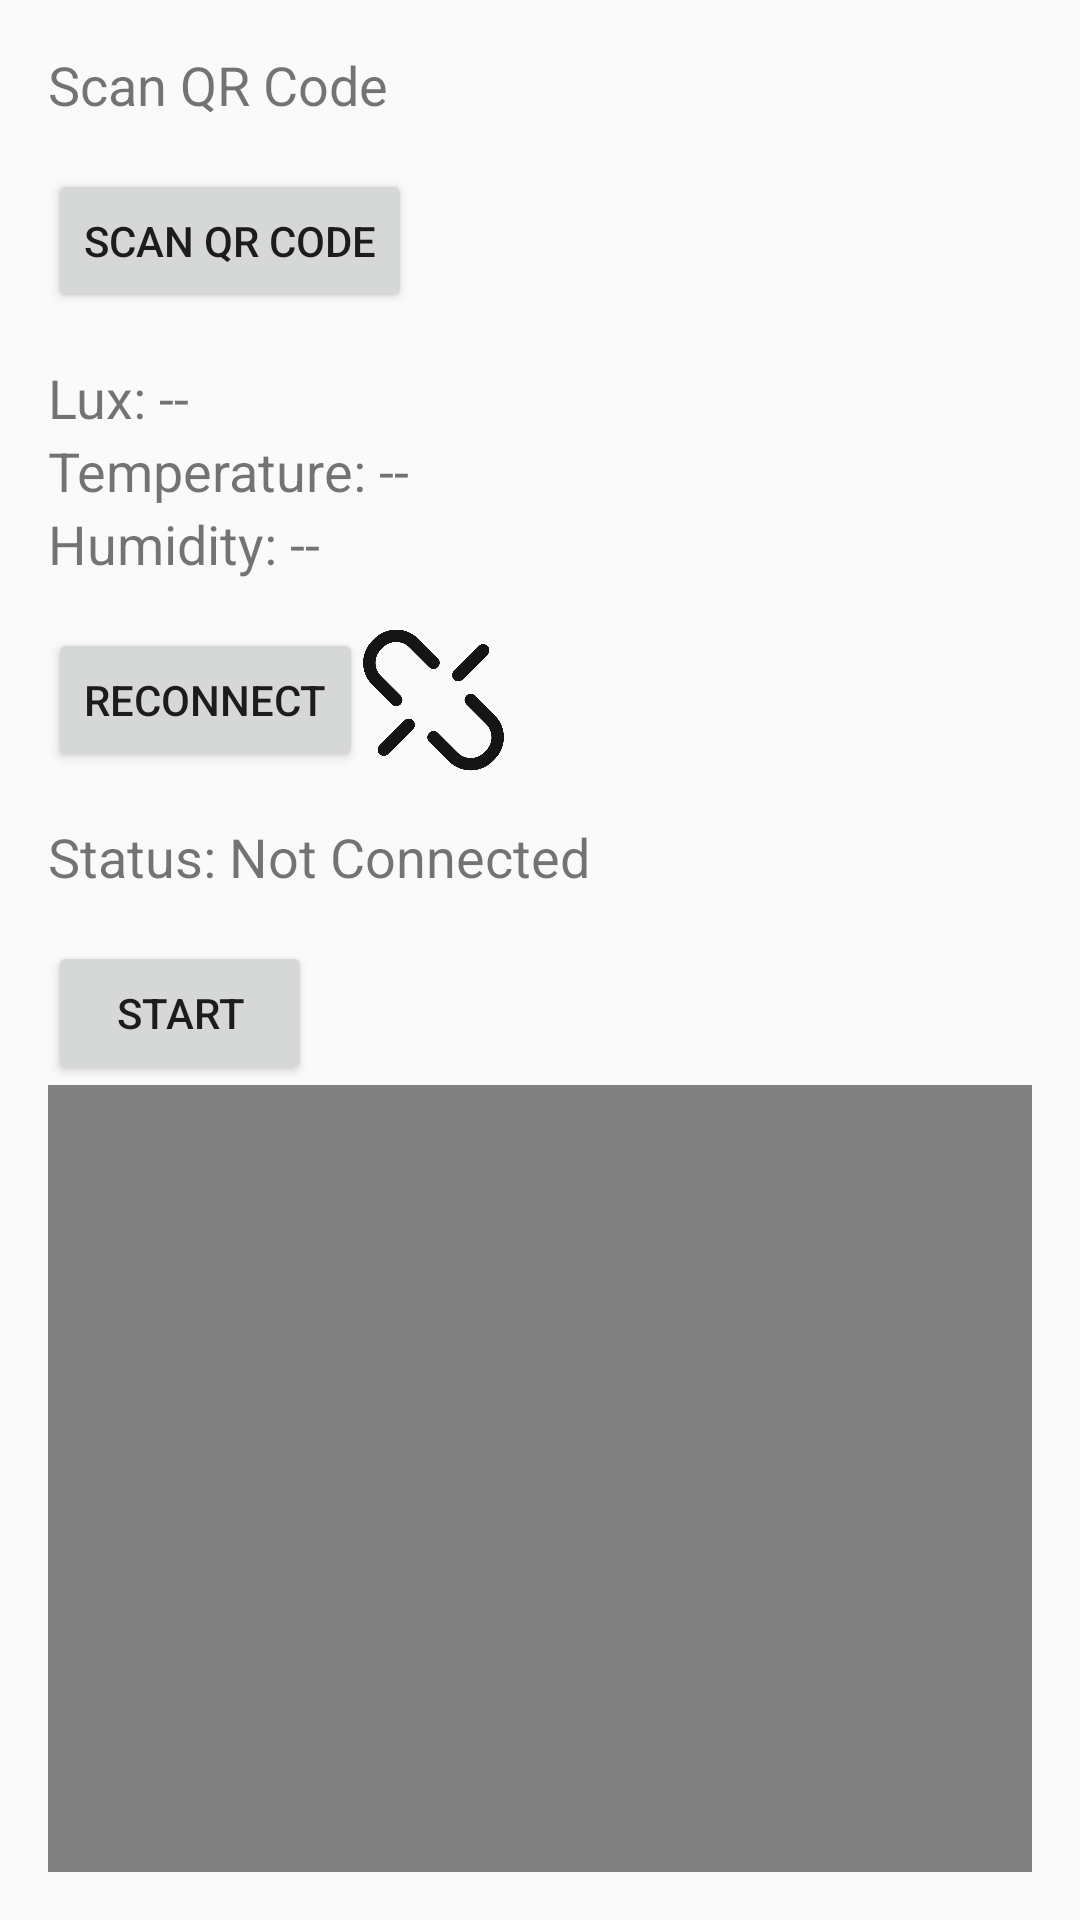

Reconstruct the res/layout file that produces this screen, plus the resources it refers to.
<!-- AndroidManifest.xml: activity theme Theme.MyApplication -->
<!-- res/layout/activity_main.xml -->
<?xml version="1.0" encoding="utf-8"?>
<LinearLayout xmlns:android="http://schemas.android.com/apk/res/android"
    android:layout_width="match_parent"
    android:layout_height="match_parent"
    android:orientation="vertical"
    android:padding="16dp">

    <TextView
        android:id="@+id/macAddressTextView"
        android:layout_width="wrap_content"
        android:layout_height="wrap_content"
        android:text="@string/scan_qr_code"
        android:textSize="18sp"
        android:layout_marginBottom="16dp" />

    <Button
        android:id="@+id/scanButton"
        android:layout_width="wrap_content"
        android:layout_height="wrap_content"
        android:text="@string/scan_qr_code"
        android:layout_marginBottom="16dp" />

    <TextView
        android:id="@+id/luxTextView"
        android:layout_width="wrap_content"
        android:layout_height="wrap_content"
        android:text="@string/lux_default"
        android:textSize="18sp" />

    <TextView
        android:id="@+id/temperatureTextView"
        android:layout_width="wrap_content"
        android:layout_height="wrap_content"
        android:text="@string/temperature_default"
        android:textSize="18sp" />

    <TextView
        android:id="@+id/humidityTextView"
        android:layout_width="wrap_content"
        android:layout_height="wrap_content"
        android:text="@string/humidity_default"
        android:textSize="18sp" />

    <LinearLayout
        android:layout_width="wrap_content"
        android:layout_height="wrap_content"
        android:orientation="horizontal"
        android:layout_marginTop="16dp">

        <Button
            android:id="@+id/reconnectButton"
            android:layout_width="wrap_content"
            android:layout_height="wrap_content"
            android:text="@string/reconnect_button" />

        <ImageView
            android:id="@+id/statusIndicator"
            android:layout_width="47dp"
            android:layout_height="match_parent"
            android:layout_marginEnd="8dp"
            android:src="@drawable/not_connected"
            android:contentDescription="@string/status_indicator" />
    </LinearLayout>

    <TextView
        android:id="@+id/connectionStatusTextView"
        android:layout_width="wrap_content"
        android:layout_height="wrap_content"
        android:text="@string/status_not_connected"
        android:textSize="18sp"
        android:layout_marginTop="16dp" />

    <Button
        android:id="@+id/startStopButton"
        android:layout_width="wrap_content"
        android:layout_height="wrap_content"
        android:text="@string/start"
        android:layout_marginTop="16dp" />

    <androidx.recyclerview.widget.RecyclerView
        android:id="@+id/recyclerView"
        android:layout_width="match_parent"
        android:layout_height="0dp"
        android:layout_weight="1"
        android:background="#808080" />
</LinearLayout>
<!-- resources referenced by this layout -->
<resources>
  <!-- drawable not_connected: png bitmap (drawable, 73795 bytes) -->
  <string name="humidity_default">Humidity: --</string>
  <string name="lux_default">Lux: --</string>
  <string name="reconnect_button">Reconnect</string>
  <string name="scan_qr_code">Scan QR Code</string>
  <string name="start">Start</string>
  <string name="status_indicator">Status Indicator</string>
  <string name="status_not_connected">Status: Not Connected</string>
  <string name="temperature_default">Temperature: --</string>
  <style name="Theme.MyApplication" parent="Theme.AppCompat.Light.DarkActionBar">
          
          <item name="colorPrimary">@color/purple_500</item>
          <item name="colorPrimaryDark">@color/purple_700</item>
          <item name="colorAccent">@color/teal_200</item>
      </style>
  <!-- not gathered from this repository: default colours our renderer supplied (Android Studio template values) -->
  <color name="purple_500">#FF6200EE</color>
  <color name="purple_700">#FF3700B3</color>
  <color name="teal_200">#FF03DAC5</color>
</resources>
